Run: headless pygame with SDL's dummy video driver; simulated clock (each Clock.tick advances the game by its frame time, no real sleeping); random seed 0; keys injected as events and as key.get_pressed() state; mouse plan: one left click at the window centre at the start of phase 2, then a move to the lower-right quarter at the start of phase 3.
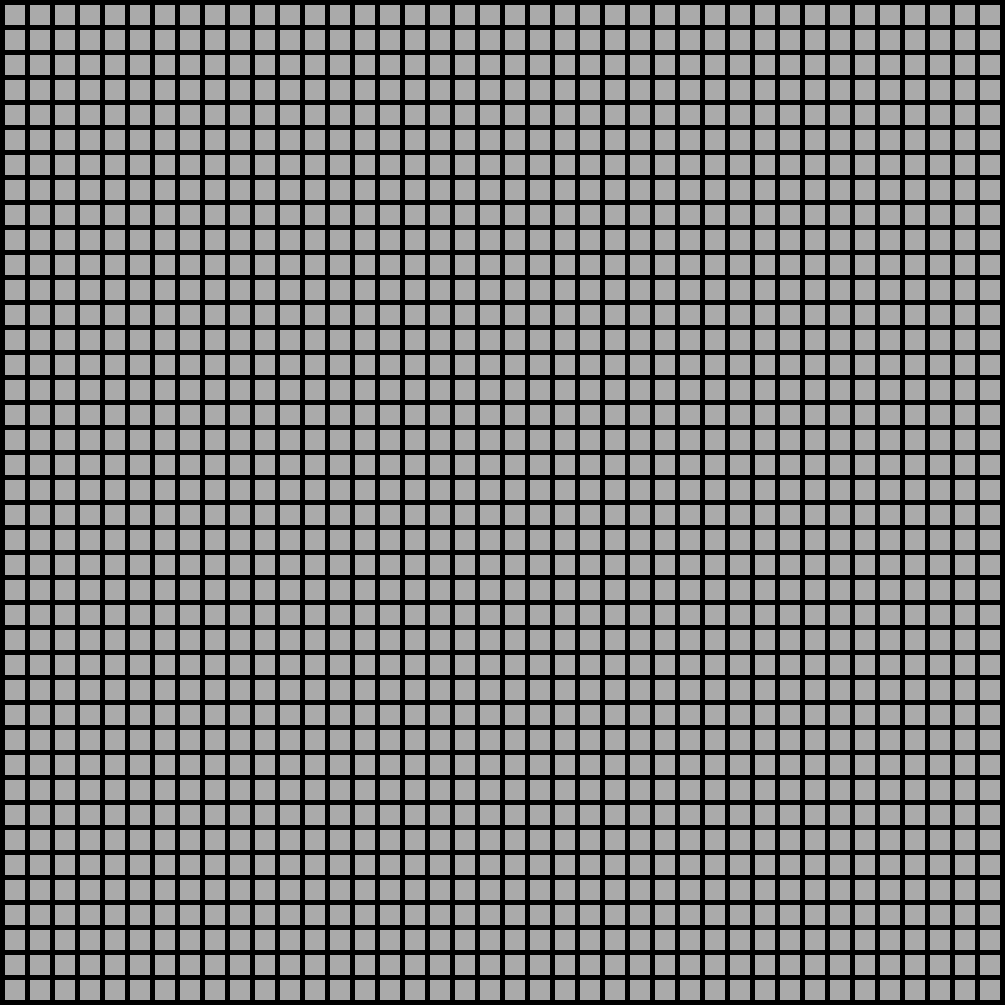
Frame 1 of 4 · flips 1–60 · no input
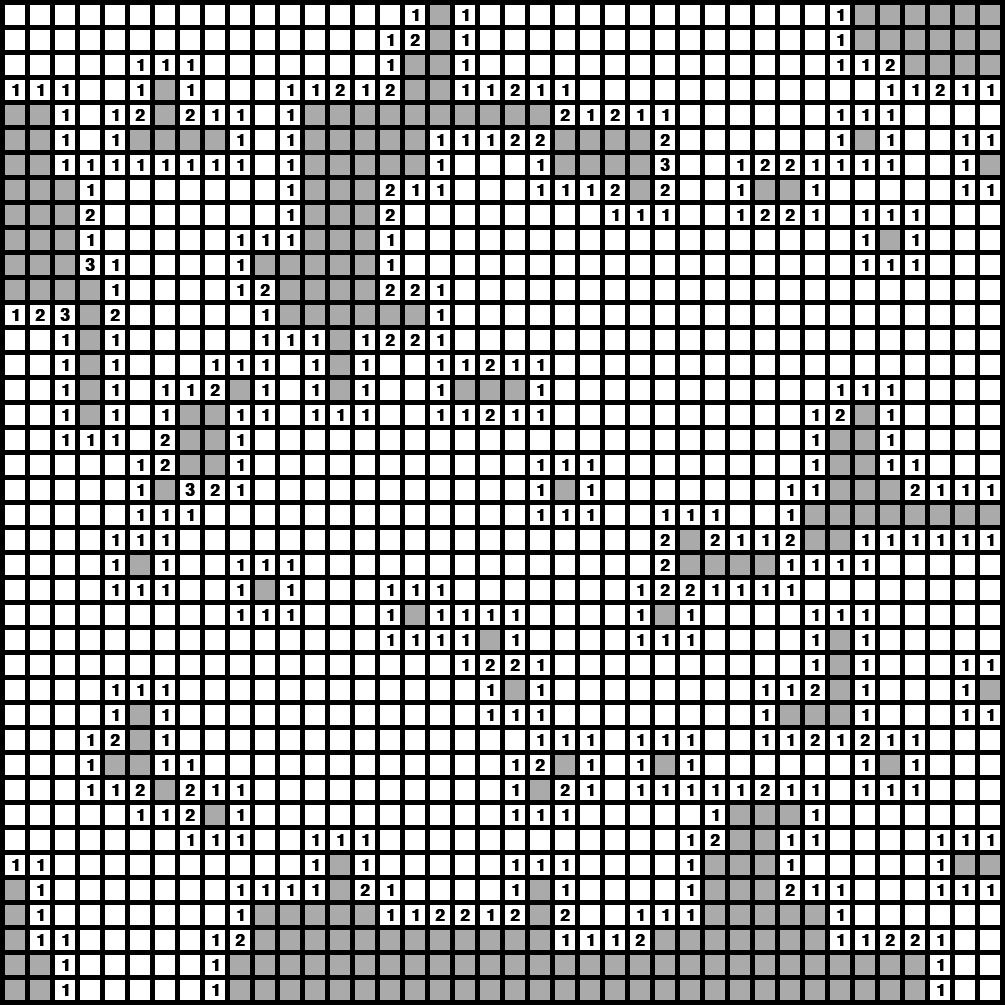
Frame 2 of 4 · flips 61–180 · clicked the window centre · tapped SPACE, RETURN · held RIGHT (→), D
Frame 3 of 4 · flips 181–300 · moved the mouse to the lower-right quarter · held DOWN (↓), S · screen unchanged from frame 2, image omitted
Frame 4 of 4 · flips 301–420 · held LEFT (←), A, UP (↑), W · screen unchanged from frame 3, image omitted

The pygame program that drew these frames:

import pygame
import random
 
# Define some colors
BLACK = (0, 0, 0)
WHITE = (255, 255, 255)
RED = (255, 0, 0)
GRAY = (170, 170, 170)

# Box Size
WIDTH = 20
HEIGHT = 20
MARGIN = 5

# Left click on mouse, right click on mouse
LEFT = 1
RIGHT = 3

def play_minesweeper(difficulty): 
    if difficulty == 1:
        windowSizeX = 255
        windowSizeY = 255
        gridSize = 10
        numberOfMines = 10
    elif difficulty == 2:
        windowSize = (505, 505)
        gridSize = 20
        numberOfMines = 50
    elif difficulty == 3:
        windowSize = (1005, 1005)
        gridSize = 40
        numberOfMines = 100

    pygame.init()

    # Set the width and height of the screen
    screen = pygame.display.set_mode(windowSize)

    font = pygame.font.SysFont('Calibri', 25, True, False)

    pygame.display.set_caption("MineSweeper")

    # Create grid for bombs
    grid = []
    for row in range(gridSize):
        grid.append([])
        for column in range(gridSize):
            # Marks all locations as empty
            grid[row].append(0)

    # Create mines and add to grid
    mines = 0
    i = 0
    while i < numberOfMines:
        x = random.randrange(0, gridSize)
        y = random.randrange(0, gridSize)
        if grid[x][y] != 10:
            grid[x][y] = 10
            mines += 1
            i += 1
        else:
            i -= 1

    # Add numbers to surrounding bomb locations on grid
    for row in range(gridSize):
        for column in range(gridSize):
            if grid[row][column] >= 10:
                if row < gridSize - 1 and not grid[row + 1][column] == 10:
                    grid[row + 1][column] += 1
                if column < gridSize - 1 and not grid[row][column + 1] == 10:
                    grid[row][column + 1] += 1
                if row > 0 and not grid[row - 1][column] == 10:
                    grid[row - 1][column] += 1
                if column > 0 and not grid[row][column - 1] == 10:
                    grid[row][column - 1] += 1
                if row < gridSize - 1 and column < gridSize - 1 and not grid[row + 1][column + 1] == 10:
                    grid[row + 1][column + 1] += 1
                if row < gridSize - 1 and column > 0 and not grid[row + 1][column - 1] == 10:
                    grid[row + 1][column - 1] += 1
                if row > 0 and column < gridSize - 1 and not grid[row - 1][column + 1] == 10:
                    grid[row - 1][column + 1] += 1
                if row > 0 and column > 0 and not grid[row - 1][column - 1] == 10:
                    grid[row - 1][column - 1] += 1

    # Display grid in console
    for row in range(gridSize):
        for column in range(gridSize):
            print(grid[row][column], end=" ") 
        print()

    # Find a location with no bomb for game start
    for row in range(gridSize):
        for column in range(gridSize):
            if grid[row][column] == 0:
                xSafe = row
                ySafe = column

    # Function to reveal surrounding squares
    def check_adjacent_cells(x, y):
        for i in (-1, 0, 1):
            for j in (-1, 0, 1):
                new_x = x + i
                new_y = y + j
                if 0 <= new_x < gridSize and 0 <= new_y < gridSize:
                    if grid[new_x][new_y] == 0:
                        grid[new_x][new_y] = 9
                        check_adjacent_cells(new_x, new_y)
                    if grid[new_x][new_y] > 0 and grid[new_x][new_y] < 9:
                        grid[new_x][new_y] *= -1      

    # Loop until the user clicks the close button or endgame condition met.
    done = False 
    safeLocations = (gridSize * gridSize) - numberOfMines
    left = False
    right = False
    revealed = 0
    
    # Used to manage how fast the screen updates
    clock = pygame.time.Clock()
    
    # -------- Main Program Loop -----------
    while not done:
        # --- Main event loop
        x = xSafe
        y = ySafe


        for event in pygame.event.get():
            if event.type == pygame.QUIT:
                done = True

            # Click Down
            elif event.type == pygame.MOUSEBUTTONDOWN:
                pos = pygame.mouse.get_pos()
                y = pos[0] // 25
                x = pos[1] // 25
                if event.button == LEFT:
                    left = True
                if event.button == RIGHT:
                    right = True

            # Left Click Up
            elif event.type == pygame.MOUSEBUTTONUP and event.button == LEFT and not right:
                pos = pygame.mouse.get_pos()
                y = pos[0] // 25
                x = pos[1] // 25
                #print("Click: (%s,%s) Value: %s"%(x,y,grid[x][y]))
                left = False

                # If left click on bomb game over
                if grid[x][y] == 10:
                    print("Game Over")
                    pygame.time.wait(1000)
                    done = True
                
                # If next to bomb make number negative to later check and reveal
                elif grid[x][y] > 0 and grid[x][y] < 9:
                    grid[x][y] *= -1
                    xSafe = x
                    ySafe = y
                
                # If square is empty reveal surrounding empty squares
                elif grid[x][y] == 0:
                    grid[x][y] = 9
                    xSafe = x
                    ySafe = y
                    check_adjacent_cells(x, y)

            # Right Click
            elif event.type == pygame.MOUSEBUTTONUP and event.button == RIGHT and not left:
                pos = pygame.mouse.get_pos()
                y = pos[0] // 25
                x = pos[1] // 25
                #print("Bomb Marked")
                right = False

                # Mark only squares that are unrevaled as possible bomb locations
                if grid[x][y] == 10:
                    grid[x][y] = 20
                elif grid[x][y] < 9 and grid[x][y] > 0:
                    grid[x][y] += 10
                elif grid[x][y] == 20:
                    grid[x][y] = 10
                elif grid[x][y] < 20 and grid[x][y] > 10:
                    grid[x][y] -= 10

            # Both Left and Right Click
            elif event.type == pygame.MOUSEBUTTONUP and left and right:
                pos = pygame.mouse.get_pos()
                y = pos[0] // 25
                x = pos[1] // 25
                right = False
                left = False

                # If both click revealed tile reveal surrounding tiles even if one is a bomb
                if grid[x][y] < 0:
                    for i in (-1, 0, 1):
                        for j in (-1, 0, 1):
                            if x + i >= 0 and y + j >= 0 and x + i <= gridSize - 1 and y + j <= gridSize - 1:
                                if grid[x + i][y + j] == 10:
                                    print("Game Over")
                                    pygame.time.wait(1000)
                                    done = True
                                elif grid[x + i][y + j] == 0:
                                    check_adjacent_cells(x, y)
                                elif grid[x + i][y + j] > 0 and grid[x + i][y + j] < 9:
                                    grid[x + i][y + j] *= -1

                

                
        # If you want a background image, replace this clear with blit'ing the
        # background image.
        screen.fill(BLACK)

        # --- Game logic should go here

        text = ""
        
        # If all mines found end game
        if safeLocations == revealed:
            print("You Win")
            pygame.time.wait(3000)
            done = True
            
        #print(revealed)
        
    
        # --- Screen-clearing code goes here
    
        # Here, we clear the screen to white. Don't put other drawing commands
        # above this, or they will be erased with this command.
    
        
    
        # --- Drawing code should go here
        revealed = 0
        
        for row in range(gridSize):
            for column in range(gridSize):
                color = GRAY

                if grid[row][column] >= 50:
                    color = BLACK

                # Change background to white for all empty squares that have been clicked on
                if grid[row][column] == 9 :
                    color = WHITE
                    revealed += 1

                # Flag possible bomb location
                if grid[row][column] > 10:
                    color = RED
                
                # Change background to white if square has been clicked on
                if grid[row][column] < 0:
                    color = WHITE
                    revealed += 1

                # Draw grid
                pygame.draw.rect(screen,
                                color,
                                [(MARGIN + WIDTH) * column + MARGIN,
                                (MARGIN + HEIGHT) * row + MARGIN,
                                WIDTH,
                                HEIGHT])
                
                # Ouputs number in box if it is negative indicating it is next to a bomb and has been clicked on
                if grid[row][column] < 0:
                    text = font.render(str(abs(grid[row][column])), True, BLACK)
                    text_rect = text.get_rect(center=((column * 25) + WIDTH // 2 + 5, (row * 25) + HEIGHT // 2 + 5))
                    screen.blit(text, text_rect)
                
        
        pygame.display.flip()
        clock.tick(60)
    
    # Close the window and quit.
    pygame.quit()

play_minesweeper(3)
